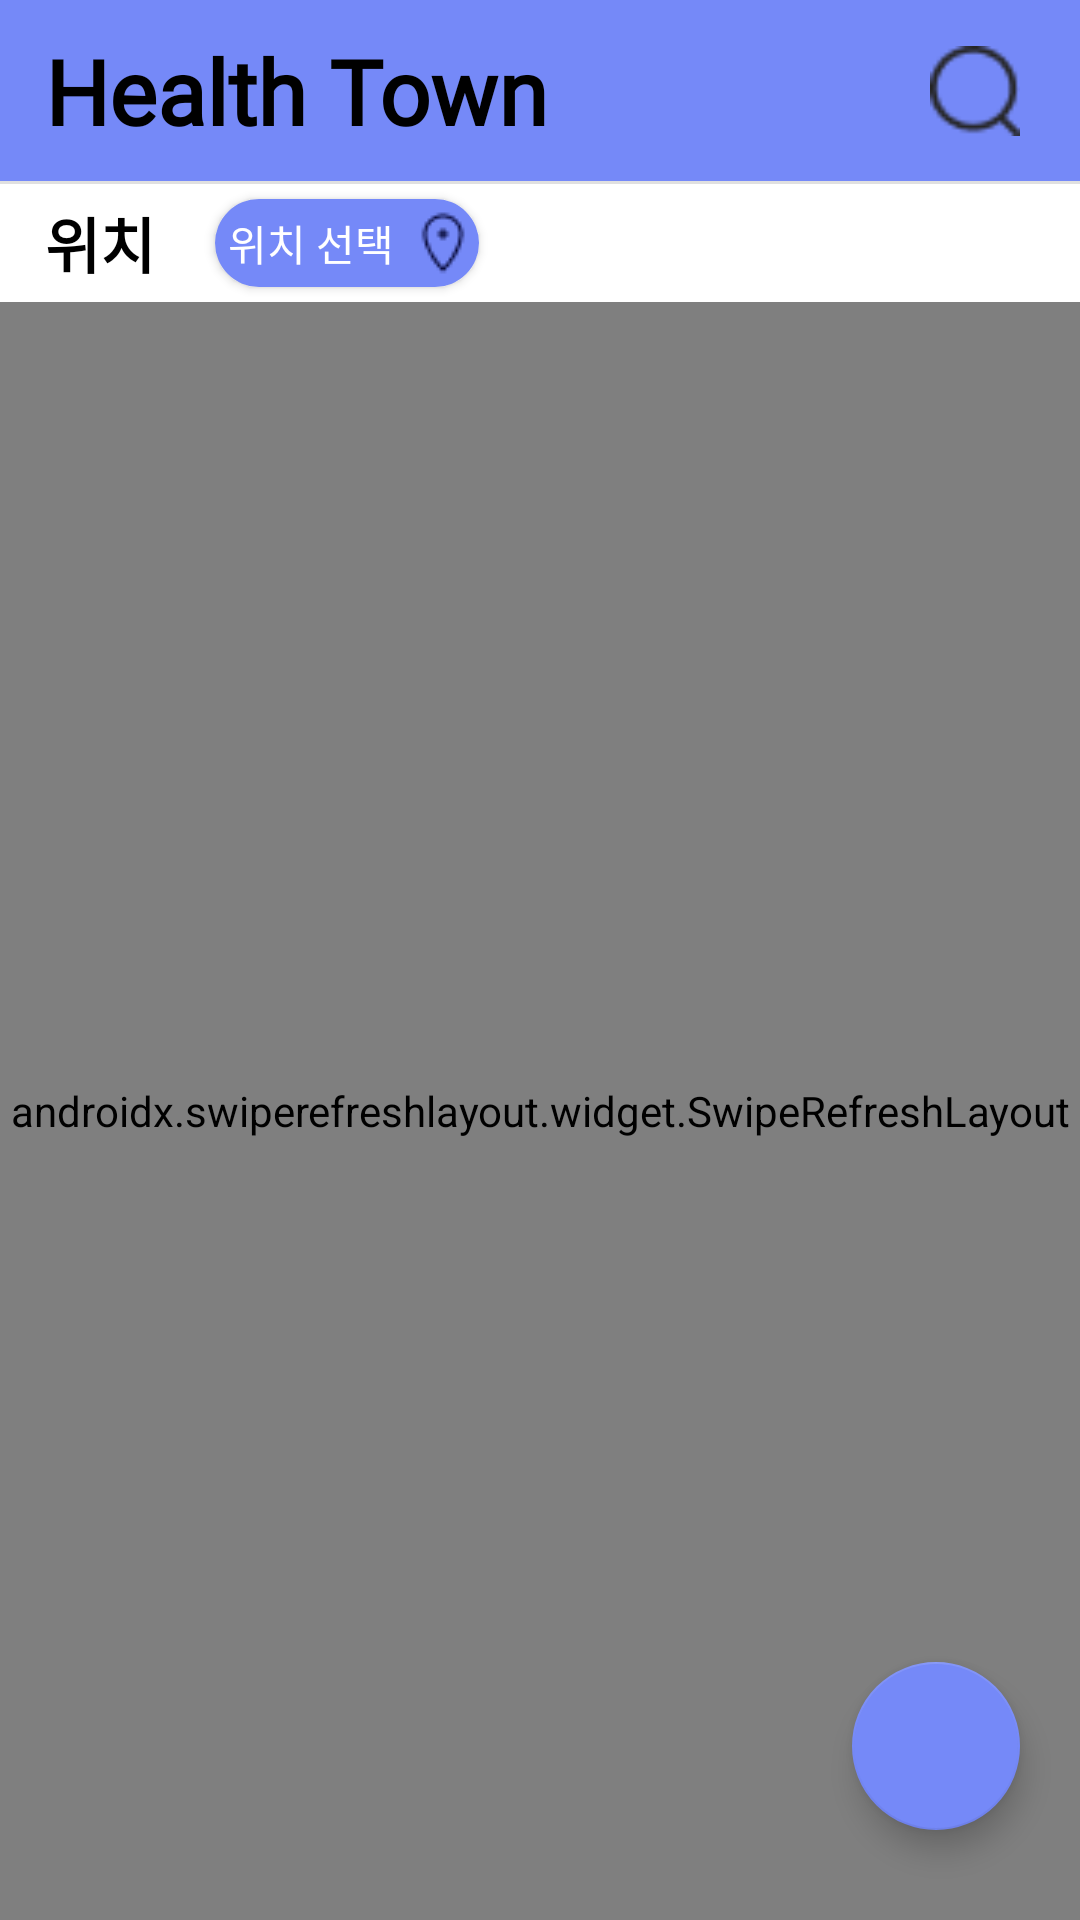

Layout XML and referenced resources for this Android screen:
<!-- AndroidManifest.xml: application theme Theme.HelGather -->
<!-- res/layout/fragment_recruit.xml -->
<?xml version="1.0" encoding="utf-8"?>
<androidx.constraintlayout.widget.ConstraintLayout xmlns:android="http://schemas.android.com/apk/res/android"
    xmlns:app="http://schemas.android.com/apk/res-auto"
    xmlns:tools="http://schemas.android.com/tools"
    android:layout_width="match_parent"
    android:layout_height="match_parent">

    <TextView
        android:id="@+id/tv_post_location_title"
        android:layout_width="wrap_content"
        android:layout_height="wrap_content"
        android:layout_marginStart="15dp"
        android:layout_marginTop="5dp"
        android:fontFamily="@font/noto_sans"
        android:text="위치"
        android:textColor="@color/black"
        android:textSize="20sp"
        android:textStyle="bold"
        app:layout_constraintStart_toStartOf="parent"
        app:layout_constraintTop_toBottomOf="@+id/divider5" />

    <androidx.appcompat.widget.AppCompatButton
        android:id="@+id/btn_post_location"
        android:layout_width="wrap_content"
        android:layout_height="0dp"
        android:layout_marginStart="20dp"
        android:background="@drawable/rectangle_round_border_appbrighter"
        android:drawableEnd="@drawable/ic_location"
        android:text="위치 선택"
        android:textColor="@color/white"
        app:layout_constraintBottom_toBottomOf="@+id/tv_post_location_title"
        app:layout_constraintStart_toEndOf="@+id/tv_post_location_title"
        app:layout_constraintTop_toTopOf="@+id/tv_post_location_title" />

    <TextView
        android:id="@+id/tv_post_location"
        android:layout_width="wrap_content"
        android:layout_height="wrap_content"
        android:layout_marginStart="15dp"
        android:background="@drawable/rectangle_border_gray"
        android:fontFamily="@font/noto_sans"
        android:textColor="@color/black"
        android:textSize="18sp"
        android:visibility="visible"
        app:layout_constraintBottom_toBottomOf="@+id/btn_post_location"
        app:layout_constraintStart_toEndOf="@+id/btn_post_location"
        app:layout_constraintTop_toTopOf="@+id/btn_post_location" />

    <TextView
        android:id="@+id/tv_post_subLocation"
        android:layout_width="wrap_content"
        android:layout_height="wrap_content"
        android:layout_marginStart="15dp"
        android:background="@drawable/rectangle_border_gray"
        android:fontFamily="@font/noto_sans"
        android:textColor="@color/black"
        android:textSize="18sp"
        android:visibility="visible"
        app:layout_constraintBottom_toBottomOf="@+id/tv_post_location"
        app:layout_constraintStart_toEndOf="@+id/tv_post_location"
        app:layout_constraintTop_toTopOf="@+id/tv_post_location" />

    <View
        android:id="@+id/view2"
        android:layout_width="0dp"
        android:layout_height="0dp"
        android:background="@color/app_brighter_color"
        app:layout_constraintBottom_toTopOf="@+id/divider5"
        app:layout_constraintEnd_toEndOf="parent"
        app:layout_constraintHorizontal_bias="0.0"
        app:layout_constraintStart_toStartOf="parent"
        app:layout_constraintTop_toTopOf="parent"
        app:layout_constraintVertical_bias="0.0" />

    <TextView
        android:id="@+id/tv_post_title"
        android:layout_width="wrap_content"
        android:layout_height="wrap_content"
        android:layout_marginStart="15dp"
        android:layout_marginTop="10dp"
        android:fontFamily="@font/noto_sans"
        android:text="Health Town"
        android:textColor="@color/black"
        android:textSize="30sp"
        android:textStyle="bold"
        app:layout_constraintStart_toStartOf="parent"
        app:layout_constraintTop_toTopOf="parent" />

    <View
        android:id="@+id/divider5"
        android:layout_width="0dp"
        android:layout_height="1dp"
        android:layout_marginTop="10dp"
        android:background="?android:attr/listDivider"
        app:layout_constraintEnd_toEndOf="parent"
        app:layout_constraintHorizontal_bias="0.0"
        app:layout_constraintStart_toStartOf="parent"
        app:layout_constraintTop_toBottomOf="@+id/tv_post_title" />

    <com.google.android.material.floatingactionbutton.FloatingActionButton
        android:id="@+id/fab_post_writing"
        android:layout_width="wrap_content"
        android:layout_height="wrap_content"
        android:layout_marginEnd="20dp"
        android:layout_marginBottom="30dp"
        android:clickable="true"
        app:backgroundTint="@color/app_brighter_color"
        app:layout_constraintBottom_toBottomOf="parent"
        app:layout_constraintEnd_toEndOf="parent"
        app:srcCompat="@drawable/ic_writing" />

    <ImageButton
        android:id="@+id/ibtn_post_search"
        android:layout_width="30dp"
        android:layout_height="30dp"
        android:layout_marginEnd="20dp"
        android:background="@color/app_brighter_color"
        android:scaleType="fitEnd"
        app:layout_constraintBottom_toTopOf="@+id/divider5"
        app:layout_constraintEnd_toEndOf="parent"
        app:layout_constraintTop_toTopOf="parent"
        app:srcCompat="@drawable/ic_search" />

    <androidx.swiperefreshlayout.widget.SwipeRefreshLayout
        android:id="@+id/srl_post"
        android:layout_width="0dp"
        android:layout_height="0dp"
        android:layout_marginTop="5dp"
        app:layout_constraintBottom_toBottomOf="parent"
        app:layout_constraintEnd_toEndOf="parent"
        app:layout_constraintHorizontal_bias="0.0"
        app:layout_constraintStart_toStartOf="parent"
        app:layout_constraintTop_toBottomOf="@+id/tv_post_location_title">


        <androidx.recyclerview.widget.RecyclerView
            android:id="@+id/rv_post"
            android:layout_width="match_parent"
            android:layout_height="match_parent" />
    </androidx.swiperefreshlayout.widget.SwipeRefreshLayout>

</androidx.constraintlayout.widget.ConstraintLayout>
<!-- resources referenced by this layout -->
<resources>
  <color name="app_brighter_color">#7589F8</color>
  <color name="black">#FF000000</color>
  <color name="white">#FFFFFFFF</color>
  <!-- drawable ic_location: png bitmap (drawable, 557 bytes) -->
  <!-- drawable ic_search: png bitmap (drawable, 646 bytes) -->
  <!-- drawable rectangle_border_gray (drawable) -->
  <?xml version="1.0" encoding="utf-8"?>
  <shape xmlns:android="http://schemas.android.com/apk/res/android"
      android:shape="rectangle">
      <corners
          android:radius="5dp"/>
  
      <solid
          android:color="@color/edt_border_gray"/>
      <stroke
          android:width="1dp"
          android:color="@color/edt_stroke_gray"
          />
  </shape>
  <!-- drawable rectangle_round_border_appbrighter (drawable) -->
  <?xml version="1.0" encoding="utf-8"?>
  <shape xmlns:android="http://schemas.android.com/apk/res/android"
      android:shape="rectangle">
  
      <corners
          android:radius="20dp"/>
  
      <solid
          android:color="@color/app_brighter_color"/>
  </shape>
  <style name="Theme.HelGather" parent="Base.Theme.HelGather" />
  <color name="edt_border_gray">#E7E7E7</color>
  <color name="edt_stroke_gray">#B8B8B8</color>
  <style name="Base.Theme.HelGather" parent="Theme.MaterialComponents.Light.NoActionBar">
          
          
          <item name="android:statusBarColor">@color/app_color</item>
      </style>
  <color name="app_color">#2B4AF7</color>
</resources>
